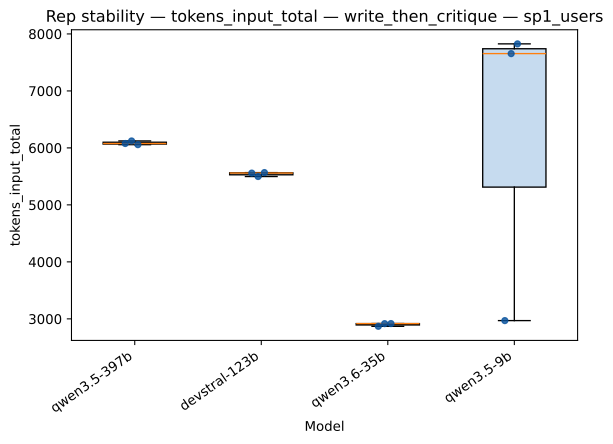

Data behind this chart, as committed beside it:
strategy, model, rep_index, value
write_then_critique, qwen3.5-397b, 0, 6077
write_then_critique, qwen3.5-397b, 1, 6122
write_then_critique, qwen3.5-397b, 2, 6057
write_then_critique, devstral-123b, 0, 5558
write_then_critique, devstral-123b, 1, 5498
write_then_critique, devstral-123b, 2, 5567
write_then_critique, qwen3.6-35b, 0, 2870
write_then_critique, qwen3.6-35b, 1, 2917
write_then_critique, qwen3.6-35b, 2, 2918
write_then_critique, qwen3.5-9b, 0, 2970
write_then_critique, qwen3.5-9b, 1, 7654
write_then_critique, qwen3.5-9b, 2, 7825
